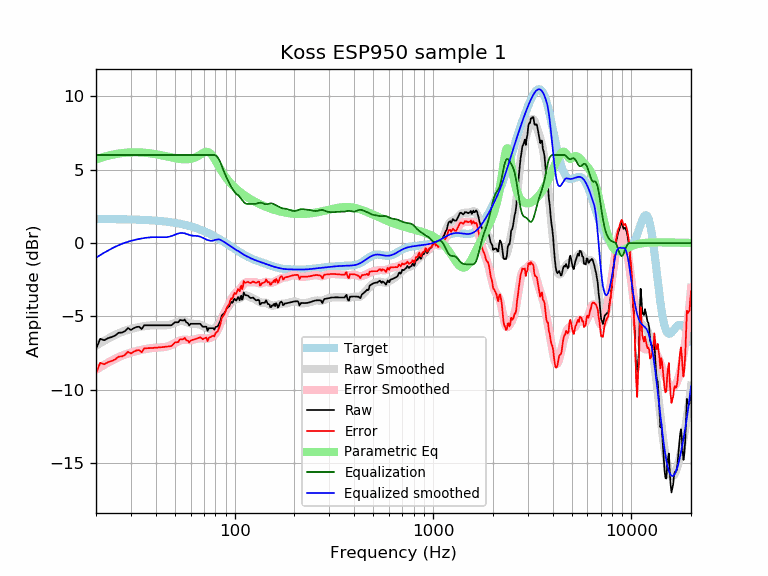

The file beside this chart, header and first rows:
frequency, raw, error, smoothed, error_smoothed, equalization, parametric_eq, equalized_raw, equalized_smoothed, target
20, -7.23, -8.87, -6.99, -8.63, 6.00, 5.69, -1.23, -0.99, 1.64
21, -6.52, -8.16, -6.82, -8.46, 6.00, 5.79, -0.52, -0.82, 1.64
22, -6.62, -8.25, -6.66, -8.29, 6.00, 5.87, -0.62, -0.66, 1.64
23, -6.48, -8.11, -6.51, -8.14, 6.00, 5.95, -0.48, -0.51, 1.63
24, -6.40, -8.03, -6.37, -8.00, 6.00, 6.01, -0.40, -0.37, 1.63
25, -6.30, -7.93, -6.25, -7.88, 6.00, 6.06, -0.30, -0.25, 1.63
26, -6.11, -7.73, -6.15, -7.77, 6.00, 6.10, -0.11, -0.15, 1.62
27, -6.10, -7.72, -6.06, -7.68, 6.00, 6.13, -0.10, -0.06, 1.62
28, -6.00, -7.62, -5.98, -7.59, 6.00, 6.15, 0.00, 0.02, 1.62
29, -5.79, -7.40, -5.91, -7.52, 6.00, 6.17, 0.21, 0.09, 1.61
30, -5.92, -7.53, -5.85, -7.46, 6.00, 6.18, 0.08, 0.15, 1.61
31, -5.80, -7.40, -5.80, -7.40, 6.00, 6.18, 0.20, 0.20, 1.60
32, -5.72, -7.31, -5.76, -7.35, 6.00, 6.18, 0.28, 0.24, 1.60
33, -5.70, -7.29, -5.72, -7.31, 6.00, 6.18, 0.30, 0.28, 1.59
34, -5.86, -7.44, -5.69, -7.27, 6.00, 6.17, 0.14, 0.31, 1.58
35, -5.60, -7.17, -5.66, -7.23, 6.00, 6.15, 0.40, 0.34, 1.58
36, -5.60, -7.17, -5.64, -7.20, 6.00, 6.14, 0.40, 0.36, 1.57
37, -5.60, -7.16, -5.62, -7.18, 6.00, 6.12, 0.40, 0.38, 1.56
38, -5.60, -7.15, -5.60, -7.15, 6.00, 6.10, 0.40, 0.40, 1.55
39, -5.60, -7.14, -5.60, -7.14, 6.00, 6.08, 0.40, 0.40, 1.54
40, -5.60, -7.13, -5.60, -7.12, 6.00, 6.05, 0.40, 0.40, 1.53
41, -5.60, -7.12, -5.60, -7.11, 6.00, 6.03, 0.40, 0.40, 1.52
42, -5.60, -7.10, -5.60, -7.11, 6.00, 6.00, 0.40, 0.40, 1.51
43, -5.60, -7.09, -5.61, -7.10, 6.00, 5.97, 0.40, 0.39, 1.49
44, -5.60, -7.08, -5.61, -7.09, 6.00, 5.94, 0.40, 0.39, 1.48
45, -5.60, -7.06, -5.60, -7.07, 6.00, 5.92, 0.40, 0.40, 1.46
46, -5.60, -7.05, -5.59, -7.04, 6.00, 5.89, 0.40, 0.41, 1.45
47, -5.60, -7.03, -5.56, -6.99, 6.00, 5.86, 0.40, 0.44, 1.43
48, -5.60, -7.01, -5.53, -6.94, 6.00, 5.84, 0.40, 0.47, 1.42
49, -5.50, -6.90, -5.48, -6.88, 6.00, 5.81, 0.50, 0.52, 1.40
50, -5.39, -6.77, -5.43, -6.81, 6.00, 5.79, 0.61, 0.57, 1.38
51, -5.40, -6.76, -5.38, -6.74, 6.00, 5.77, 0.60, 0.62, 1.36
52, -5.40, -6.74, -5.34, -6.68, 6.00, 5.75, 0.60, 0.66, 1.34
53, -5.24, -6.55, -5.32, -6.63, 6.00, 5.73, 0.76, 0.68, 1.32
54, -5.26, -6.55, -5.31, -6.60, 6.00, 5.72, 0.74, 0.69, 1.29
55, -5.28, -6.55, -5.32, -6.59, 6.00, 5.71, 0.72, 0.68, 1.27
56, -5.21, -6.45, -5.34, -6.59, 6.00, 5.70, 0.79, 0.66, 1.25
57, -5.40, -6.62, -5.37, -6.59, 6.00, 5.70, 0.60, 0.63, 1.22
58, -5.45, -6.64, -5.41, -6.61, 6.00, 5.71, 0.55, 0.59, 1.19
59, -5.61, -6.78, -5.45, -6.61, 6.00, 5.72, 0.39, 0.55, 1.17
60, -5.50, -6.64, -5.47, -6.61, 6.00, 5.73, 0.50, 0.53, 1.14
61, -5.50, -6.61, -5.49, -6.60, 6.00, 5.75, 0.50, 0.51, 1.11
62, -5.50, -6.58, -5.50, -6.58, 6.00, 5.78, 0.50, 0.50, 1.08
63, -5.50, -6.55, -5.51, -6.56, 6.00, 5.82, 0.50, 0.49, 1.05
64, -5.50, -6.52, -5.51, -6.53, 6.00, 5.86, 0.50, 0.49, 1.02
65, -5.50, -6.48, -5.52, -6.51, 6.00, 5.91, 0.50, 0.48, 0.99
66, -5.50, -6.45, -5.54, -6.49, 6.00, 5.96, 0.50, 0.46, 0.95
67, -5.50, -6.42, -5.56, -6.48, 6.00, 6.02, 0.50, 0.44, 0.92
68, -5.60, -6.48, -5.60, -6.48, 6.00, 6.07, 0.40, 0.40, 0.88
69, -5.70, -6.55, -5.64, -6.49, 6.00, 6.12, 0.30, 0.36, 0.85
70, -5.70, -6.51, -5.68, -6.50, 6.00, 6.17, 0.30, 0.32, 0.81
71, -5.70, -6.47, -5.73, -6.50, 6.00, 6.20, 0.30, 0.27, 0.78
72, -5.70, -6.44, -5.76, -6.50, 6.00, 6.21, 0.30, 0.24, 0.74
73, -5.98, -6.68, -5.80, -6.50, 6.00, 6.21, 0.02, 0.20, 0.70
74, -5.80, -6.46, -5.82, -6.48, 6.00, 6.18, 0.20, 0.18, 0.66
75, -5.80, -6.42, -5.84, -6.46, 6.00, 6.13, 0.20, 0.16, 0.62
76, -5.80, -6.38, -5.84, -6.43, 6.00, 6.06, 0.20, 0.16, 0.59
77, -5.80, -6.34, -5.84, -6.39, 6.00, 5.97, 0.20, 0.16, 0.55
78, -5.80, -6.30, -5.83, -6.33, 6.00, 5.87, 0.20, 0.17, 0.51
79, -5.90, -6.36, -5.80, -6.27, 6.00, 5.75, 0.10, 0.20, 0.47
... 553 more rows
